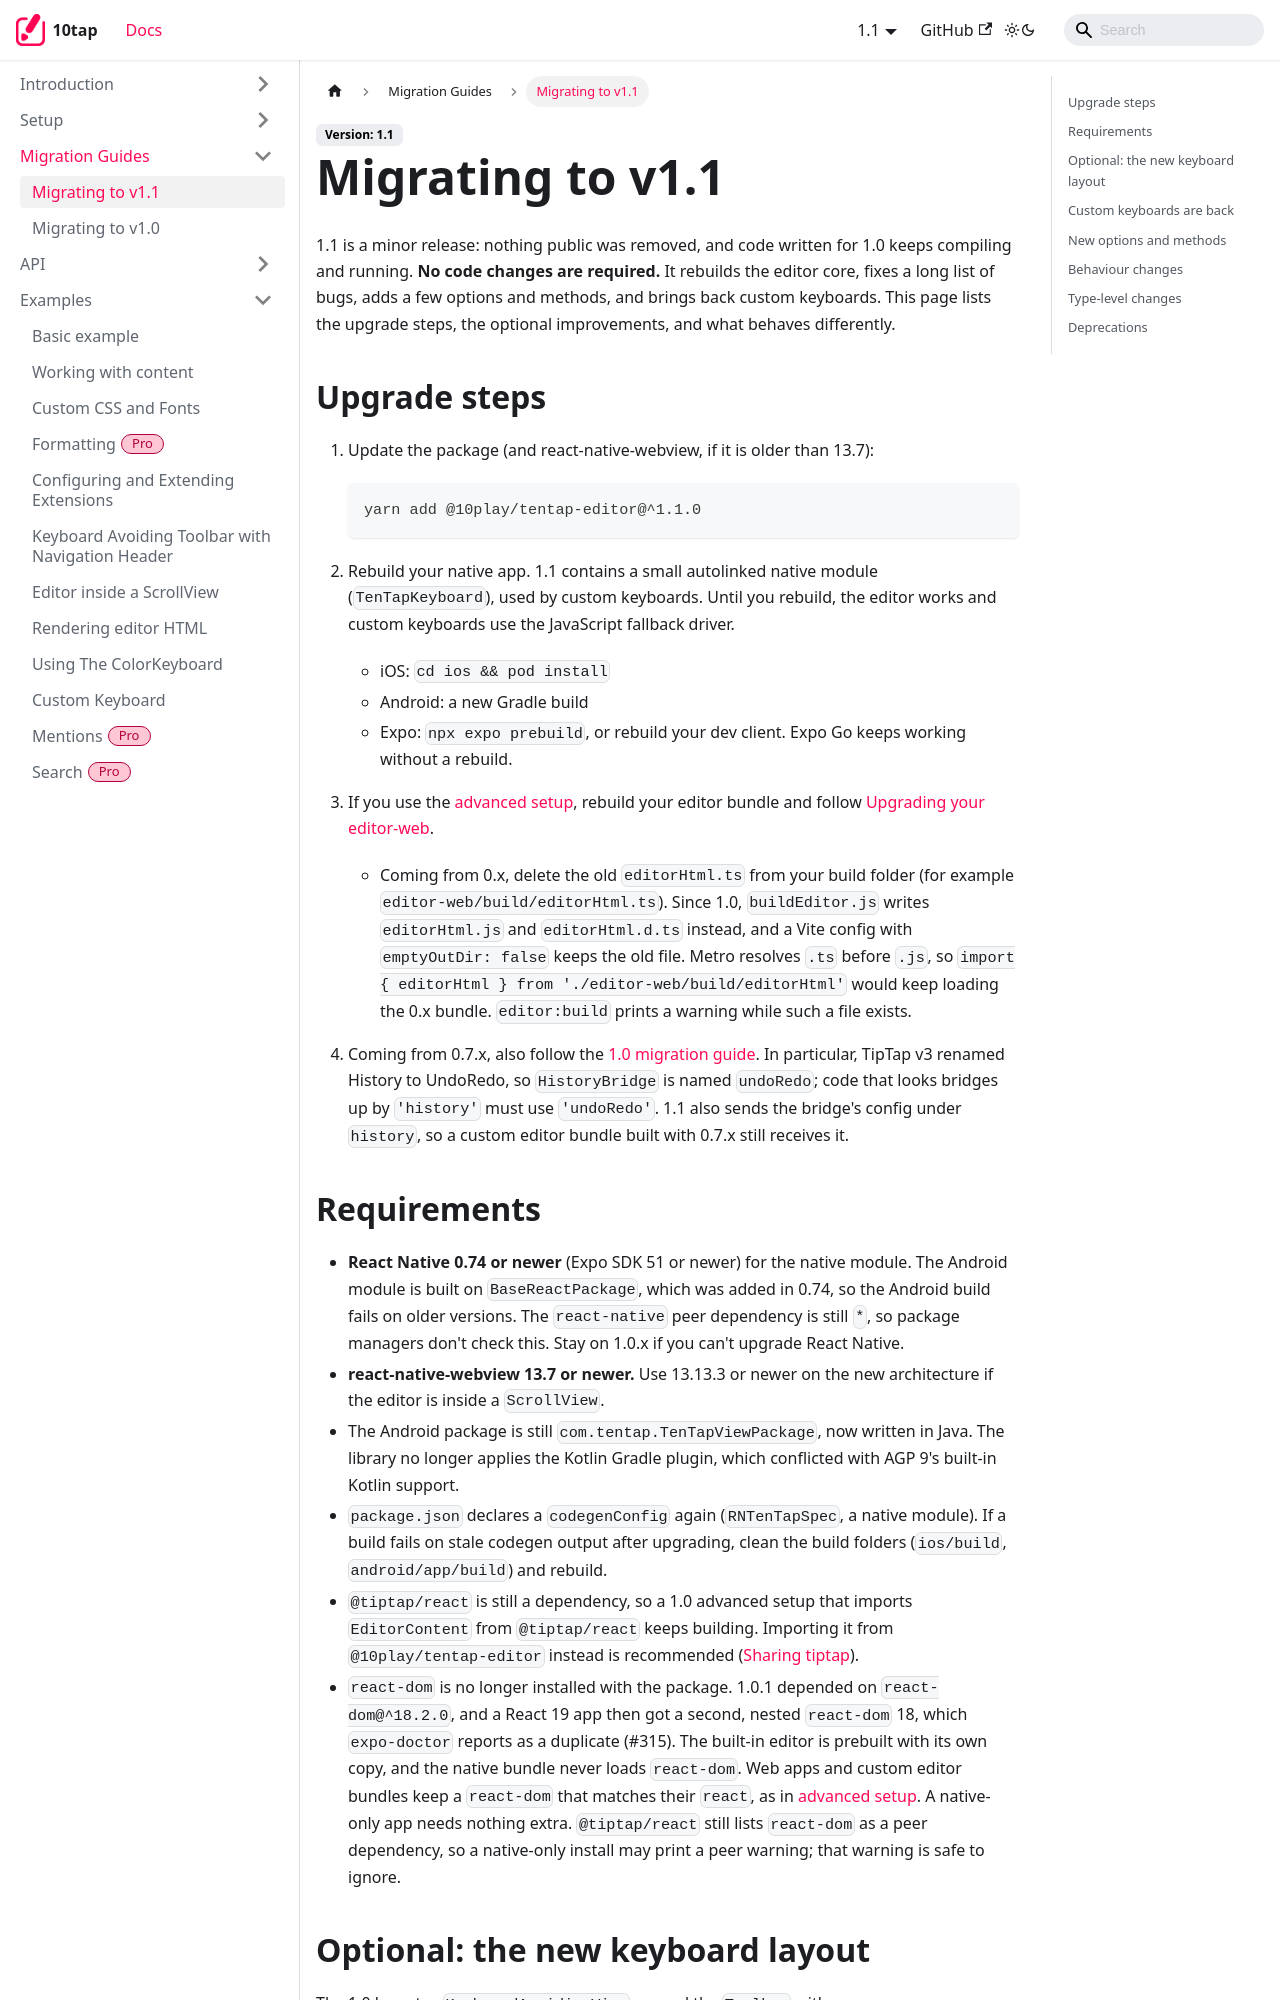

repository: 10play/10tap-editor · page: docs/migrations/v1.1.html · generator: docusaurus

---
description: "Upgrading from 1.0 to 1.1: no code changes required, plus the optional new keyboard layout and behaviour changes."
---

# Migrating to v1.1

1.1 is a minor release: nothing public was removed, and code written for 1.0 keeps compiling and running. **No code changes are required.** It rebuilds the editor core, fixes a long list of bugs, adds a few options and methods, and brings back custom keyboards. This page lists the upgrade steps, the optional improvements, and what behaves differently.

## Upgrade steps

1. Update the package (and react-native-webview, if it is older than 13.7):

   ```bash
   yarn add @10play/tentap-editor@^1.1.0
   ```

2. Rebuild your native app. 1.1 contains a small autolinked native module (`TenTapKeyboard`), used by custom keyboards. Until you rebuild, the editor works and custom keyboards use the JavaScript fallback driver.
   - iOS: `cd ios && pod install`
   - Android: a new Gradle build
   - Expo: `npx expo prebuild`, or rebuild your dev client. Expo Go keeps working without a rebuild.
3. If you use the [advanced setup](../setup/advancedSetup.md), rebuild your editor bundle and follow [Upgrading your editor-web](../setup/advancedSetup.md#upgrading-your-editor-web).
   - Coming from 0.x, delete the old `editorHtml.ts` from your build folder (for example `editor-web/build/editorHtml.ts`). Since 1.0, `buildEditor.js` writes `editorHtml.js` and `editorHtml.d.ts` instead, and a Vite config with `emptyOutDir: false` keeps the old file. Metro resolves `.ts` before `.js`, so `import { editorHtml } from './editor-web/build/editorHtml'` would keep loading the 0.x bundle. `editor:build` prints a warning while such a file exists.
4. Coming from 0.7.x, also follow the [1.0 migration guide](./v1.0.md). In particular, TipTap v3 renamed History to UndoRedo, so `HistoryBridge` is named `undoRedo`; code that looks bridges up by `'history'` must use `'undoRedo'`. 1.1 also sends the bridge's config under `history`, so a custom editor bundle built with 0.7.x still receives it.
